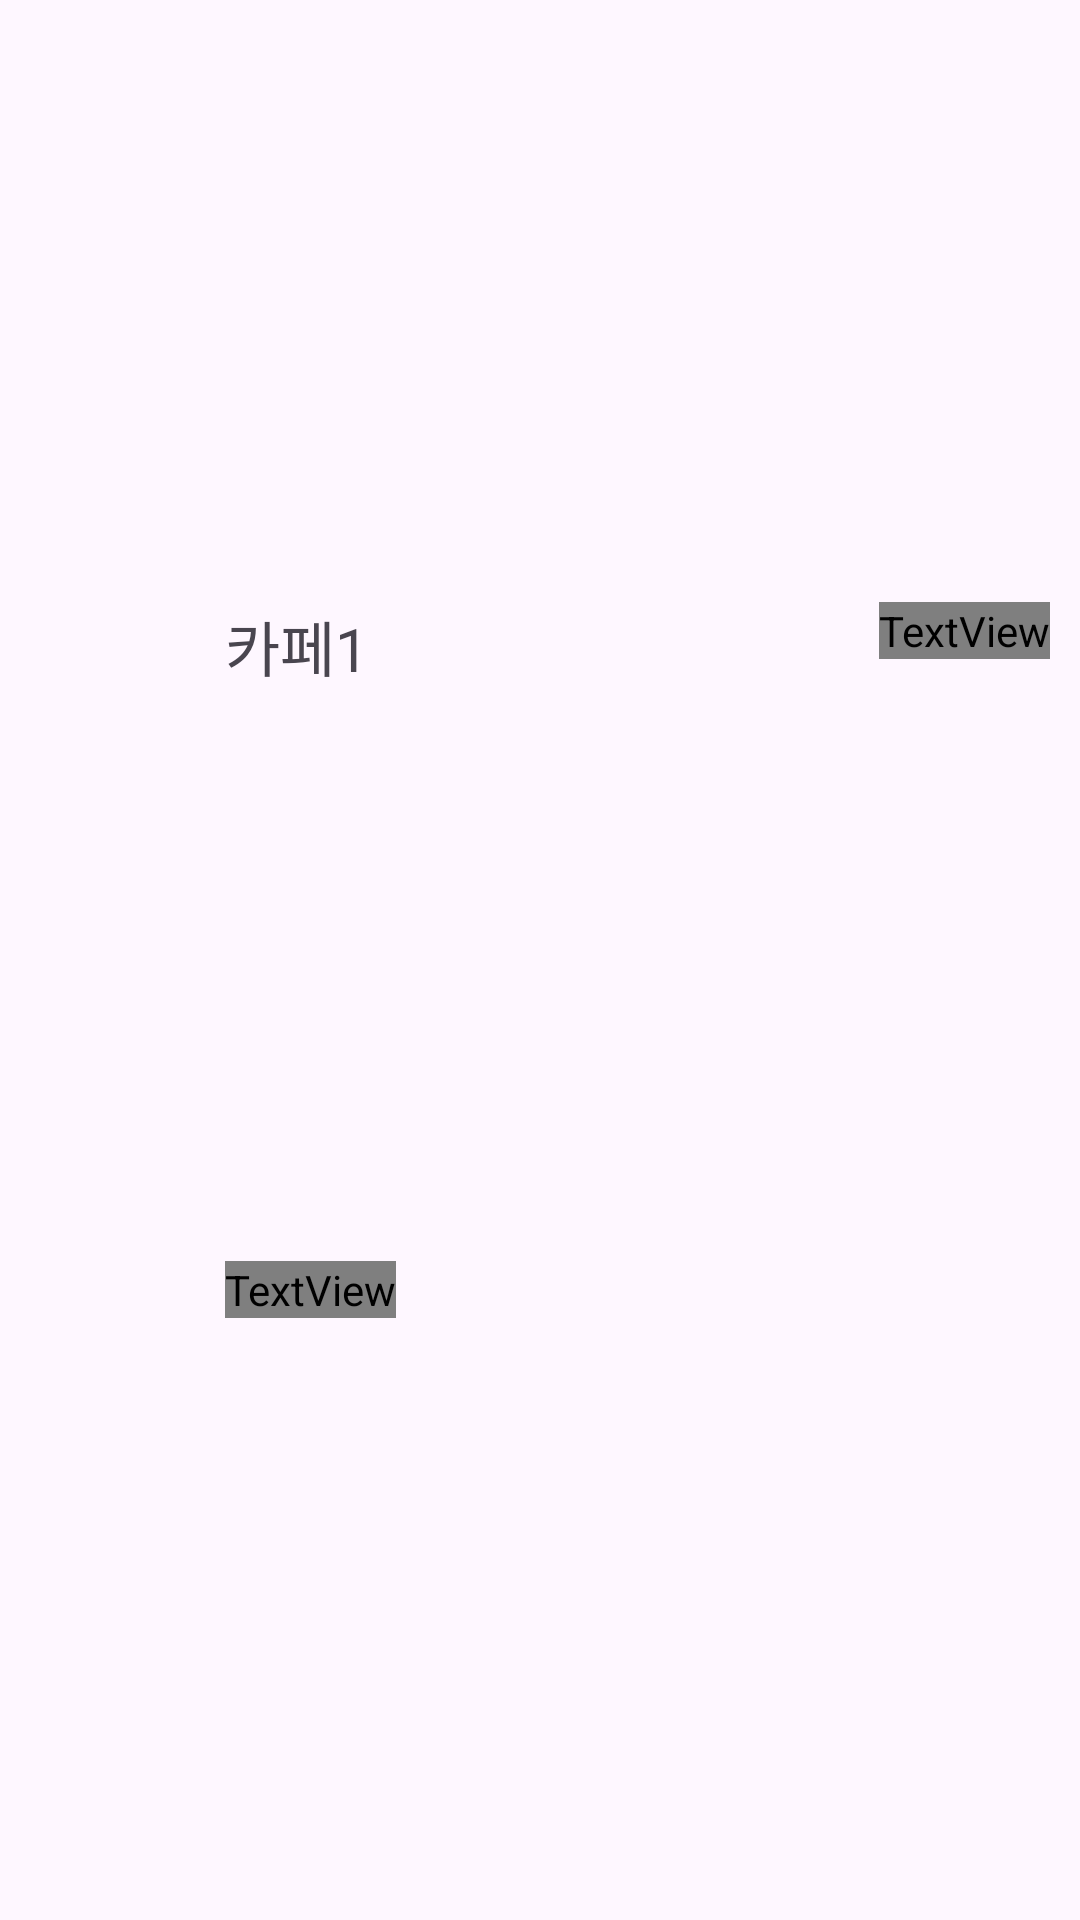

Reconstruct the res/layout file that produces this screen, plus the resources it refers to.
<!-- AndroidManifest.xml: application theme Theme.Map -->
<!-- res/layout/map_item.xml -->
<?xml version="1.0" encoding="utf-8"?>
<androidx.constraintlayout.widget.ConstraintLayout xmlns:android="http://schemas.android.com/apk/res/android"
    xmlns:app="http://schemas.android.com/apk/res-auto"
    android:layout_width="match_parent"
    android:layout_height="80dp">

    <ImageView
        android:id="@+id/mapImage"
        android:layout_width="65dp"
        android:layout_height="65dp"
        android:src="@drawable/baseline_place_24"
        app:layout_constraintBottom_toBottomOf="parent"
        app:layout_constraintStart_toStartOf="parent"
        app:layout_constraintTop_toTopOf="parent"
        android:layout_margin="10dp"/>

    <TextView
        android:id="@+id/name"
        android:layout_width="wrap_content"
        android:layout_height="wrap_content"
        android:text="카페1"
        android:textSize="20sp"
        app:layout_constraintBottom_toTopOf="@id/address"
        app:layout_constraintStart_toEndOf="@id/mapImage"
        app:layout_constraintTop_toTopOf="parent"
        android:layout_marginTop="10dp"/>

    <TextView
        android:id="@+id/address"
        android:layout_width="wrap_content"
        android:layout_height="wrap_content"
        android:text="서울 성동구 성수동 1"
        android:textSize="15sp"
        android:textColor="@color/gray"
        app:layout_constraintStart_toEndOf="@id/mapImage"
        app:layout_constraintTop_toBottomOf="@id/name"
        app:layout_constraintBottom_toBottomOf="parent"
        android:layout_marginBottom="10dp"/>

    <TextView
        android:id="@+id/category"
        android:layout_width="wrap_content"
        android:layout_height="wrap_content"
        android:text="카페"
        android:textSize="15sp"
        android:textColor="@color/gray"
        app:layout_constraintEnd_toEndOf="parent"
        app:layout_constraintTop_toTopOf="@id/name"
        android:layout_marginEnd="10dp"/>


</androidx.constraintlayout.widget.ConstraintLayout>
<!-- resources referenced by this layout -->
<resources>
  <style name="Theme.Map" parent="Base.Theme.Map" />
  <style name="Base.Theme.Map" parent="Theme.Material3.DayNight.NoActionBar">
          
          
          <item name="colorPrimary">@color/black</item> // 이부분 추가
  
      </style>
  <color name="black">#FF000000</color>
</resources>
